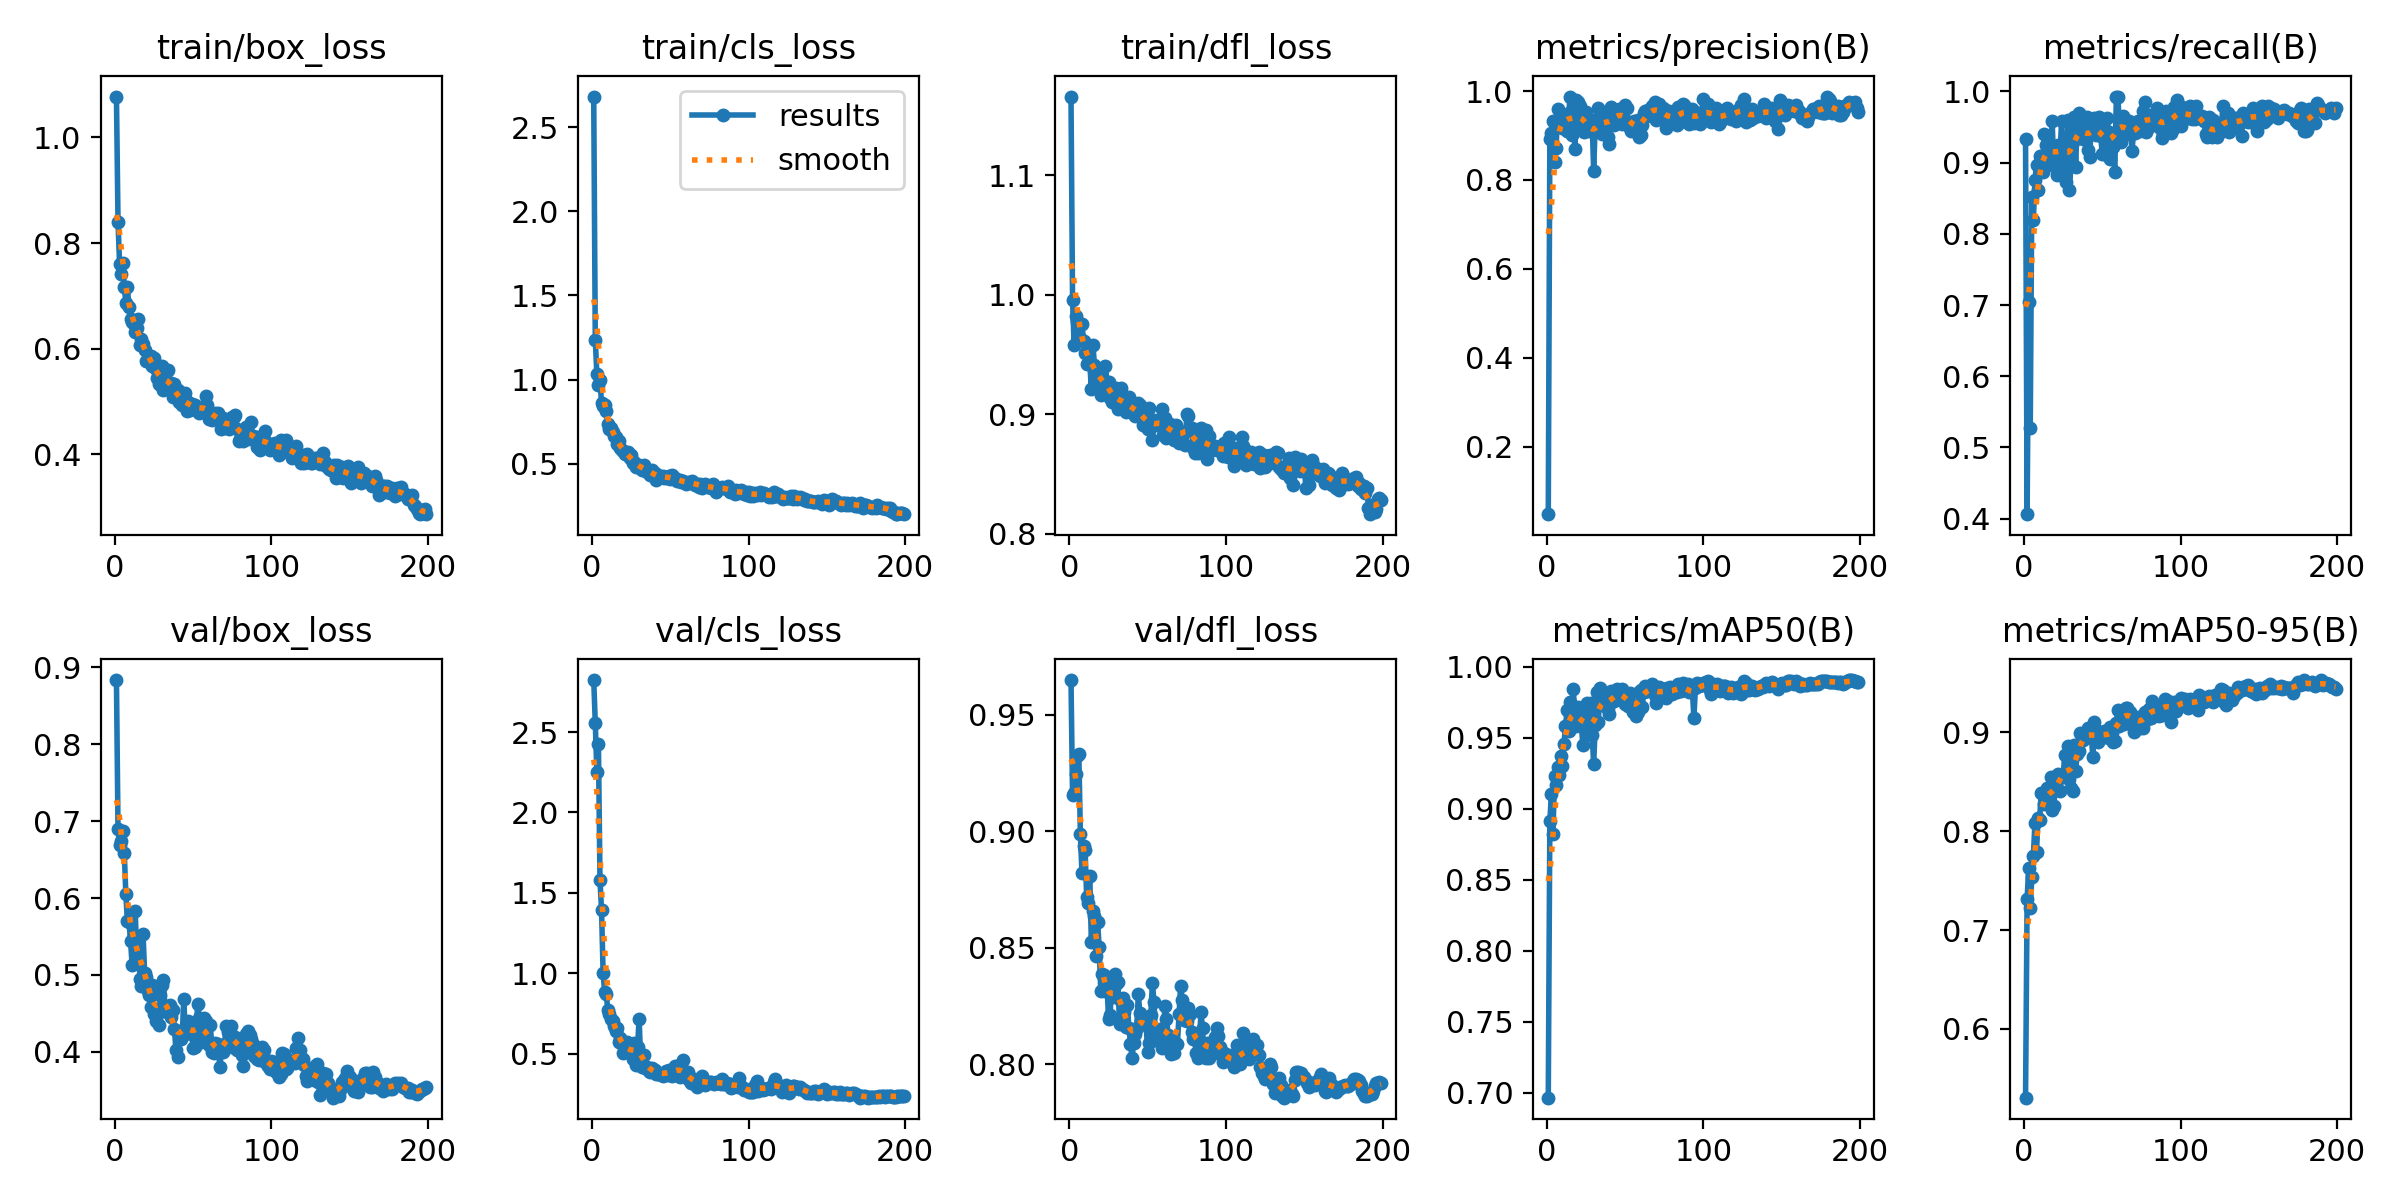

Data behind this chart, as committed beside it:
epoch, train/box_loss, train/cls_loss, train/dfl_loss, metrics/precision(B), metrics/recall(B), metrics/mAP50(B), metrics/mAP50-95(B), val/box_loss, val/cls_loss, val/dfl_loss, lr/pg0, lr/pg1, lr/pg2
1, 1.078, 2.681, 1.166, 0.04829, 0.933, 0.6966, 0.5303, 0.8835, 2.823, 0.965, 0.00025, 0.00025, 0.00025
2, 0.8404, 1.237, 0.9956, 0.8914, 0.4064, 0.8911, 0.7313, 0.6898, 2.557, 0.9155, 0.0005142, 0.0005142, 0.0005142
3, 0.76, 1.031, 0.9577, 0.9056, 0.7047, 0.9104, 0.7632, 0.669, 2.252, 0.9166, 0.0007757, 0.0007757, 0.0007757
4, 0.7409, 0.9651, 0.9818, 0.9334, 0.5276, 0.8824, 0.7219, 0.6746, 2.423, 0.9247, 0.001035, 0.001035, 0.001035
5, 0.7618, 0.9948, 0.9777, 0.8407, 0.8512, 0.9228, 0.7533, 0.6867, 1.58, 0.9326, 0.001291, 0.001291, 0.001291
6, 0.7172, 0.86, 0.9638, 0.8718, 0.8196, 0.9168, 0.7746, 0.659, 1.392, 0.9332, 0.001545, 0.001545, 0.001545
7, 0.6867, 0.8445, 0.9636, 0.9601, 0.875, 0.9295, 0.8087, 0.6053, 1, 0.8987, 0.001618, 0.001618, 0.001618
8, 0.7158, 0.8489, 0.9753, 0.9262, 0.8972, 0.9239, 0.7793, 0.5697, 0.8861, 0.8821, 0.001609, 0.001609, 0.001609
9, 0.6784, 0.8148, 0.9615, 0.9415, 0.8613, 0.937, 0.8136, 0.5682, 0.8694, 0.8936, 0.001601, 0.001601, 0.001601
10, 0.6551, 0.733, 0.951, 0.9166, 0.9099, 0.9305, 0.8117, 0.5447, 0.7729, 0.8921, 0.001593, 0.001593, 0.001593
11, 0.6512, 0.7078, 0.9422, 0.9456, 0.9037, 0.9458, 0.8388, 0.5134, 0.7442, 0.8719, 0.001584, 0.001584, 0.001584
12, 0.6457, 0.7135, 0.9499, 0.9384, 0.8865, 0.958, 0.8377, 0.5503, 0.7133, 0.8693, 0.001576, 0.001576, 0.001576
13, 0.6318, 0.6877, 0.9423, 0.9092, 0.9404, 0.9697, 0.8278, 0.5837, 0.7008, 0.8809, 0.001568, 0.001568, 0.001568
14, 0.6388, 0.6643, 0.9213, 0.9502, 0.9241, 0.9546, 0.8392, 0.5211, 0.6749, 0.8526, 0.00156, 0.00156, 0.00156
15, 0.6555, 0.6566, 0.9581, 0.9859, 0.8975, 0.9753, 0.844, 0.5435, 0.6388, 0.866, 0.001551, 0.001551, 0.001551
16, 0.6062, 0.6193, 0.9409, 0.9007, 0.9225, 0.9651, 0.8384, 0.4947, 0.6605, 0.8637, 0.001543, 0.001543, 0.001543
17, 0.6176, 0.636, 0.9388, 0.9571, 0.9014, 0.9847, 0.8553, 0.4863, 0.5747, 0.8464, 0.001535, 0.001535, 0.001535
18, 0.6084, 0.5913, 0.9356, 0.8693, 0.9577, 0.9636, 0.8216, 0.5527, 0.5953, 0.861, 0.001527, 0.001527, 0.001527
19, 0.5978, 0.5837, 0.9295, 0.9788, 0.8953, 0.9587, 0.8258, 0.5031, 0.5593, 0.8501, 0.001519, 0.001519, 0.001519
20, 0.5765, 0.5731, 0.9164, 0.9745, 0.9187, 0.9719, 0.8418, 0.4973, 0.5061, 0.8314, 0.00151, 0.00151, 0.00151
21, 0.58, 0.5563, 0.9291, 0.9657, 0.8832, 0.9648, 0.8552, 0.4796, 0.5239, 0.8386, 0.001502, 0.001502, 0.001502
22, 0.5851, 0.5652, 0.9194, 0.9257, 0.925, 0.9626, 0.8579, 0.4745, 0.5705, 0.8384, 0.001494, 0.001494, 0.001494
23, 0.5859, 0.5677, 0.9403, 0.9307, 0.9105, 0.9452, 0.8405, 0.4583, 0.5285, 0.8316, 0.001486, 0.001486, 0.001486
24, 0.5664, 0.5326, 0.9271, 0.9079, 0.9577, 0.9664, 0.8555, 0.4865, 0.5021, 0.8339, 0.001477, 0.001477, 0.001477
25, 0.5814, 0.552, 0.9271, 0.9521, 0.8986, 0.9572, 0.8548, 0.4494, 0.5405, 0.8192, 0.001469, 0.001469, 0.001469
26, 0.5621, 0.5057, 0.9131, 0.9384, 0.935, 0.9745, 0.8774, 0.4403, 0.4697, 0.8212, 0.001461, 0.001461, 0.001461
27, 0.5435, 0.5093, 0.9105, 0.9108, 0.8733, 0.953, 0.8561, 0.4476, 0.5698, 0.8359, 0.001453, 0.001453, 0.001453
28, 0.5338, 0.4804, 0.9143, 0.9129, 0.9604, 0.9746, 0.8867, 0.4354, 0.4304, 0.8286, 0.001444, 0.001444, 0.001444
29, 0.5321, 0.4823, 0.9092, 0.935, 0.8621, 0.952, 0.8528, 0.4737, 0.5393, 0.8388, 0.001436, 0.001436, 0.001436
30, 0.5668, 0.4897, 0.922, 0.8206, 0.8951, 0.9318, 0.8442, 0.4871, 0.7192, 0.8342, 0.001428, 0.001428, 0.001428
31, 0.5214, 0.4729, 0.9044, 0.9287, 0.9293, 0.9591, 0.8405, 0.4934, 0.4542, 0.8354, 0.001419, 0.001419, 0.001419
32, 0.5363, 0.4649, 0.9076, 0.925, 0.9633, 0.9822, 0.8869, 0.4558, 0.4162, 0.8171, 0.001411, 0.001411, 0.001411
33, 0.5575, 0.4947, 0.9222, 0.961, 0.8933, 0.9615, 0.861, 0.4518, 0.49, 0.827, 0.001403, 0.001403, 0.001403
34, 0.5594, 0.4764, 0.9152, 0.924, 0.9597, 0.9851, 0.8784, 0.4585, 0.4105, 0.8282, 0.001395, 0.001395, 0.001395
35, 0.5276, 0.4523, 0.9045, 0.9043, 0.9701, 0.9808, 0.8814, 0.4616, 0.4164, 0.8223, 0.001386, 0.001386, 0.001386
36, 0.5339, 0.4534, 0.9018, 0.94, 0.94, 0.9775, 0.8996, 0.4454, 0.3949, 0.8161, 0.001378, 0.001378, 0.001378
37, 0.508, 0.4356, 0.9101, 0.9475, 0.947, 0.9794, 0.8929, 0.454, 0.3895, 0.8253, 0.00137, 0.00137, 0.00137
38, 0.5322, 0.4602, 0.9145, 0.9523, 0.9327, 0.9721, 0.8918, 0.4298, 0.4091, 0.8155, 0.001362, 0.001362, 0.001362
39, 0.512, 0.4382, 0.9051, 0.8973, 0.9437, 0.9712, 0.8989, 0.4029, 0.3986, 0.8087, 0.001353, 0.001353, 0.001353
40, 0.5206, 0.4476, 0.9083, 0.8804, 0.9645, 0.9665, 0.9015, 0.3934, 0.3969, 0.8026, 0.001345, 0.001345, 0.001345
41, 0.4988, 0.4059, 0.9005, 0.9646, 0.9174, 0.9827, 0.9048, 0.4277, 0.3714, 0.8092, 0.001337, 0.001337, 0.001337
42, 0.5001, 0.4309, 0.8982, 0.9584, 0.9084, 0.9799, 0.9012, 0.4165, 0.3729, 0.8128, 0.001329, 0.001329, 0.001329
43, 0.4929, 0.4202, 0.9018, 0.9245, 0.9582, 0.9762, 0.8958, 0.4203, 0.373, 0.8154, 0.00132, 0.00132, 0.00132
44, 0.5075, 0.4198, 0.9097, 0.951, 0.947, 0.9812, 0.8755, 0.4688, 0.3772, 0.8299, 0.001312, 0.001312, 0.001312
45, 0.5149, 0.4291, 0.9081, 0.9422, 0.9623, 0.9841, 0.9105, 0.4231, 0.3635, 0.8217, 0.001304, 0.001304, 0.001304
46, 0.4815, 0.4136, 0.8974, 0.96, 0.939, 0.9815, 0.9022, 0.4284, 0.3775, 0.8186, 0.001296, 0.001296, 0.001296
47, 0.4996, 0.4233, 0.8908, 0.9475, 0.9611, 0.9826, 0.8901, 0.4404, 0.3906, 0.817, 0.001287, 0.001287, 0.001287
48, 0.4844, 0.4174, 0.8953, 0.9259, 0.9644, 0.9844, 0.8997, 0.4359, 0.3706, 0.8195, 0.001279, 0.001279, 0.001279
49, 0.4945, 0.4261, 0.8931, 0.9432, 0.9372, 0.9805, 0.8979, 0.4228, 0.4003, 0.8171, 0.001271, 0.001271, 0.001271
50, 0.4927, 0.4098, 0.8874, 0.9694, 0.9121, 0.974, 0.8965, 0.4048, 0.3825, 0.8051, 0.001263, 0.001263, 0.001263
51, 0.4925, 0.4353, 0.9055, 0.9621, 0.9116, 0.9783, 0.9013, 0.4068, 0.3644, 0.8091, 0.001254, 0.001254, 0.001254
52, 0.4871, 0.4064, 0.8959, 0.9231, 0.9459, 0.9726, 0.8958, 0.4367, 0.3808, 0.8211, 0.001246, 0.001246, 0.001246
53, 0.4871, 0.4159, 0.8786, 0.9176, 0.9621, 0.9817, 0.8963, 0.4625, 0.4265, 0.8349, 0.001238, 0.001238, 0.001238
54, 0.4774, 0.3987, 0.8908, 0.911, 0.9431, 0.9738, 0.8948, 0.4447, 0.4267, 0.8267, 0.00123, 0.00123, 0.00123
55, 0.4834, 0.4028, 0.8923, 0.93, 0.9056, 0.968, 0.9053, 0.4132, 0.402, 0.8104, 0.001221, 0.001221, 0.001221
56, 0.4868, 0.4049, 0.8906, 0.9335, 0.9284, 0.9734, 0.8989, 0.417, 0.3528, 0.8132, 0.001213, 0.001213, 0.001213
57, 0.4918, 0.3927, 0.8933, 0.9186, 0.9217, 0.9655, 0.89, 0.4443, 0.4169, 0.8147, 0.001205, 0.001205, 0.001205
58, 0.5102, 0.3971, 0.8964, 0.9339, 0.8875, 0.9679, 0.8914, 0.4408, 0.459, 0.815, 0.001197, 0.001197, 0.001197
59, 0.4927, 0.3932, 0.9045, 0.8959, 0.9914, 0.9824, 0.9097, 0.4172, 0.3659, 0.8071, 0.001188, 0.001188, 0.001188
60, 0.4668, 0.3806, 0.8827, 0.9007, 0.9927, 0.9839, 0.9223, 0.409, 0.3545, 0.8121, 0.00118, 0.00118, 0.00118
... 139 more rows
